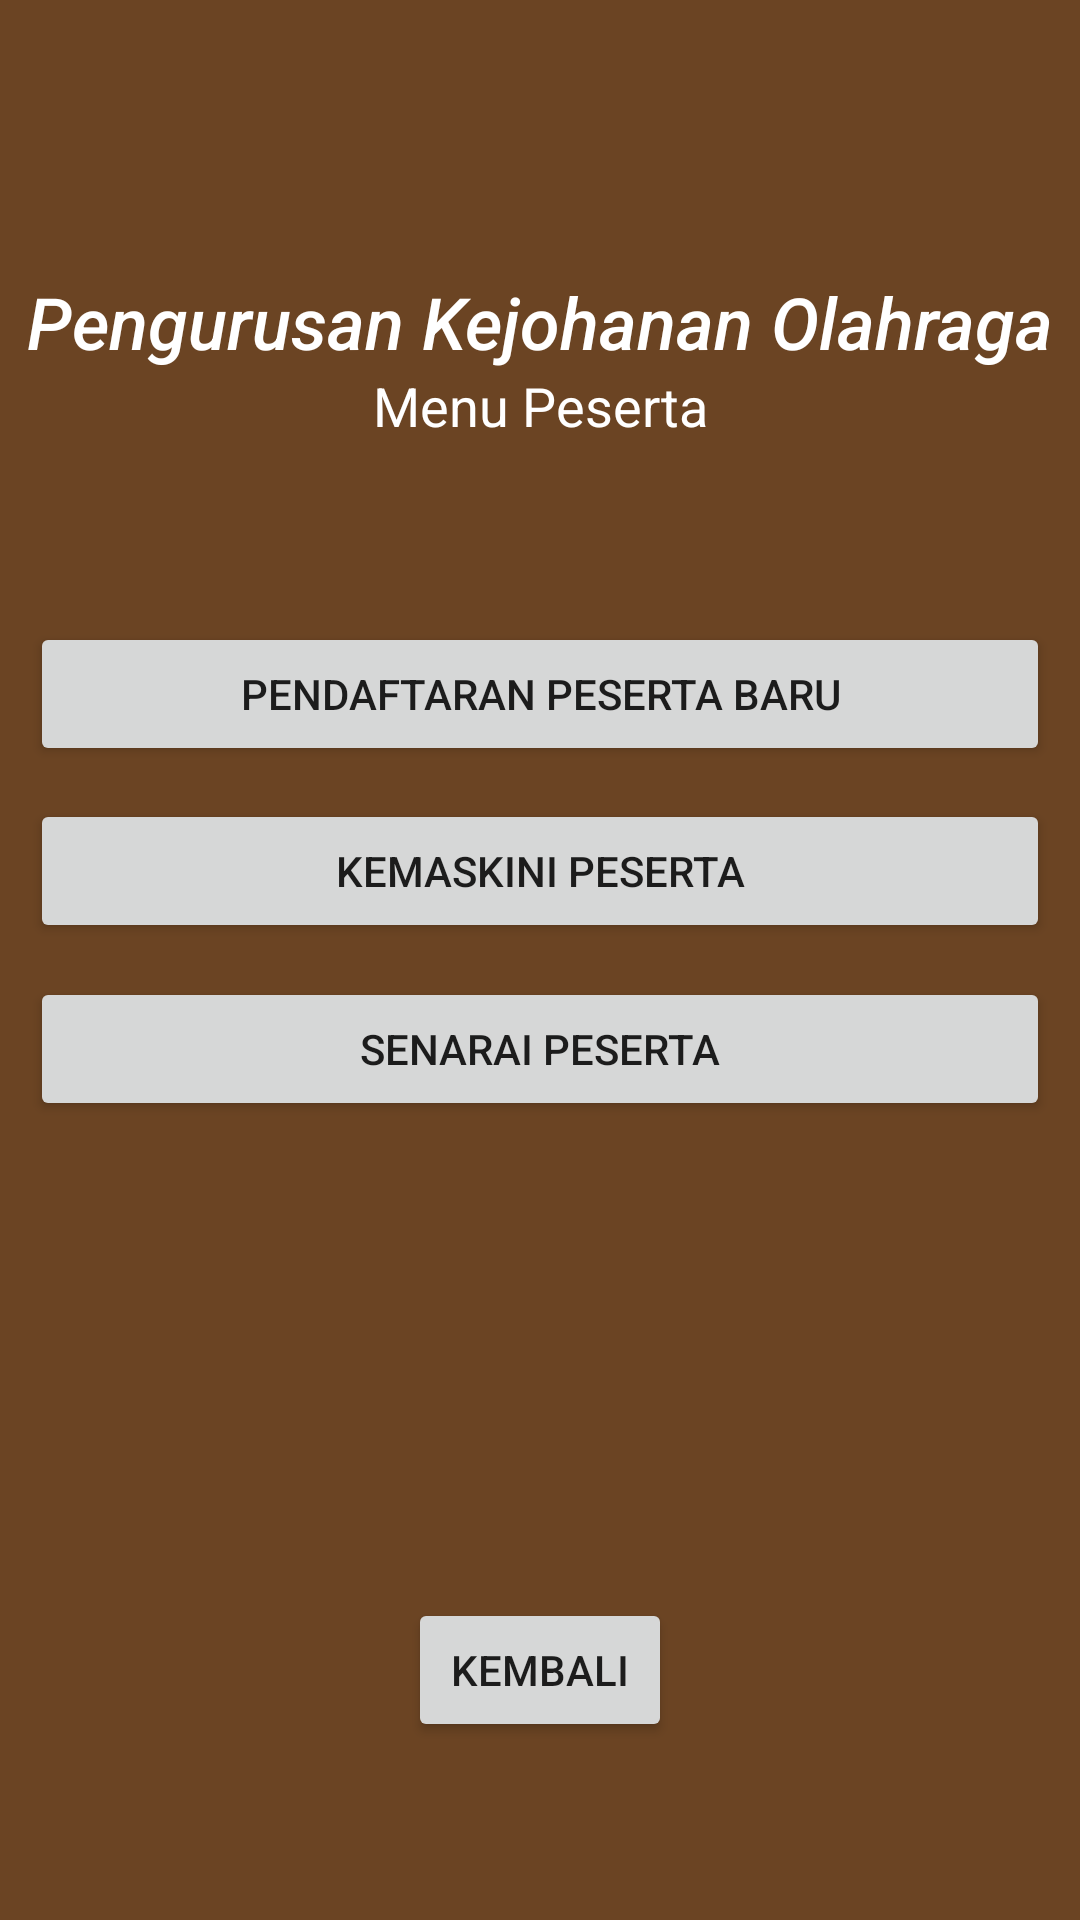

Write the Android layout XML for this screen, with the resource values it uses.
<!-- AndroidManifest.xml: application theme Theme.AplikasiKEJORA -->
<!-- res/layout/activity_k_r_peserta.xml -->
<?xml version="1.0" encoding="utf-8"?>
<androidx.constraintlayout.widget.ConstraintLayout xmlns:android="http://schemas.android.com/apk/res/android"
    xmlns:app="http://schemas.android.com/apk/res-auto"
    xmlns:tools="http://schemas.android.com/tools"
    android:layout_width="match_parent"
    android:layout_height="match_parent"
    android:background="@drawable/wp5142257"
    tools:context=".KRPeserta">

    <Button
        android:id="@+id/Kembali"
        android:layout_width="wrap_content"
        android:layout_height="wrap_content"
        android:onClick="kembali"
        android:text="Kembali"
        app:layout_constraintBottom_toBottomOf="parent"
        app:layout_constraintEnd_toEndOf="parent"
        app:layout_constraintStart_toStartOf="parent"
        app:layout_constraintTop_toTopOf="parent"
        app:layout_constraintVertical_bias="0.90" />

    <TextView
        android:id="@+id/textView2"
        android:layout_width="wrap_content"
        android:layout_height="wrap_content"
        android:text="Menu Peserta"
        android:textColor="@color/white"
        android:textSize="18sp"
        app:layout_constraintBottom_toBottomOf="parent"
        app:layout_constraintEnd_toEndOf="parent"
        app:layout_constraintStart_toStartOf="parent"
        app:layout_constraintTop_toTopOf="parent"
        app:layout_constraintVertical_bias="0.20" />

    <TextView
        android:id="@+id/textView3"
        android:layout_width="wrap_content"
        android:layout_height="wrap_content"
        android:fontFamily="sans-serif-medium"
        android:text="Pengurusan Kejohanan Olahraga"
        android:textAlignment="center"
        android:textColor="@color/white"
        android:textSize="24sp"
        android:textStyle="italic"
        app:layout_constraintBottom_toBottomOf="parent"
        app:layout_constraintEnd_toEndOf="parent"
        app:layout_constraintStart_toStartOf="parent"
        app:layout_constraintTop_toTopOf="parent"
        app:layout_constraintVertical_bias="0.15" />

    <Button
        android:id="@+id/PendaftaranPesertaBaruBtn"
        android:layout_width="0dp"
        android:layout_height="wrap_content"
        android:layout_marginStart="10dp"
        android:layout_marginEnd="10dp"
        android:text="Pendaftaran Peserta Baru"
        app:layout_constraintBottom_toBottomOf="parent"
        app:layout_constraintEnd_toEndOf="parent"
        app:layout_constraintStart_toStartOf="parent"
        app:layout_constraintTop_toTopOf="parent"
        app:layout_constraintVertical_bias="0.35"
        android:onClick="PendaftaranPesertaBaru"/>

    <Button
        android:id="@+id/KemasKiniPesertaBtn"
        android:layout_width="0dp"
        android:layout_height="wrap_content"
        android:layout_marginStart="10dp"
        android:layout_marginEnd="10dp"
        android:text="Kemaskini Peserta"
        app:layout_constraintBottom_toBottomOf="parent"
        app:layout_constraintEnd_toEndOf="parent"
        app:layout_constraintStart_toStartOf="parent"
        app:layout_constraintTop_toTopOf="parent"
        app:layout_constraintVertical_bias="0.45"
        android:onClick="KemasKiniPeserta"/>

    <Button
        android:id="@+id/SenaraiPesertaBtn"
        android:layout_width="0dp"
        android:layout_height="wrap_content"
        android:layout_marginStart="10dp"
        android:layout_marginEnd="10dp"
        android:text="Senarai Peserta"
        app:layout_constraintBottom_toBottomOf="parent"
        app:layout_constraintEnd_toEndOf="parent"
        app:layout_constraintStart_toStartOf="parent"
        app:layout_constraintTop_toTopOf="parent"
        app:layout_constraintVertical_bias="0.55"
        android:onClick="SenaraiPeserta"/>

</androidx.constraintlayout.widget.ConstraintLayout>
<!-- resources referenced by this layout -->
<resources>
  <!-- drawable wp5142257: png bitmap (drawable, 1132 bytes) -->
  <style name="Theme.AplikasiKEJORA" parent="Theme.MaterialComponents.DayNight.DarkActionBar">
          
          <item name="colorPrimary">@color/purple_500</item>
          <item name="colorPrimaryVariant">@color/purple_700</item>
          <item name="colorOnPrimary">@color/white</item>
          
          <item name="colorSecondary">@color/teal_200</item>
          <item name="colorSecondaryVariant">@color/teal_700</item>
          <item name="colorOnSecondary">@color/black</item>
          
          <item name="android:statusBarColor" tools:targetApi="l">?attr/colorPrimaryVariant</item>
          
      </style>
  <!-- not gathered from this repository: default colours our renderer supplied (Android Studio template values) -->
  <color name="purple_500">#FF6200EE</color>
  <color name="purple_700">#FF3700B3</color>
  <color name="teal_200">#FF03DAC5</color>
  <color name="teal_700">#FF018786</color>
  <color name="black">#FF000000</color>
  <color name="white">#FFFFFFFF</color>
</resources>
